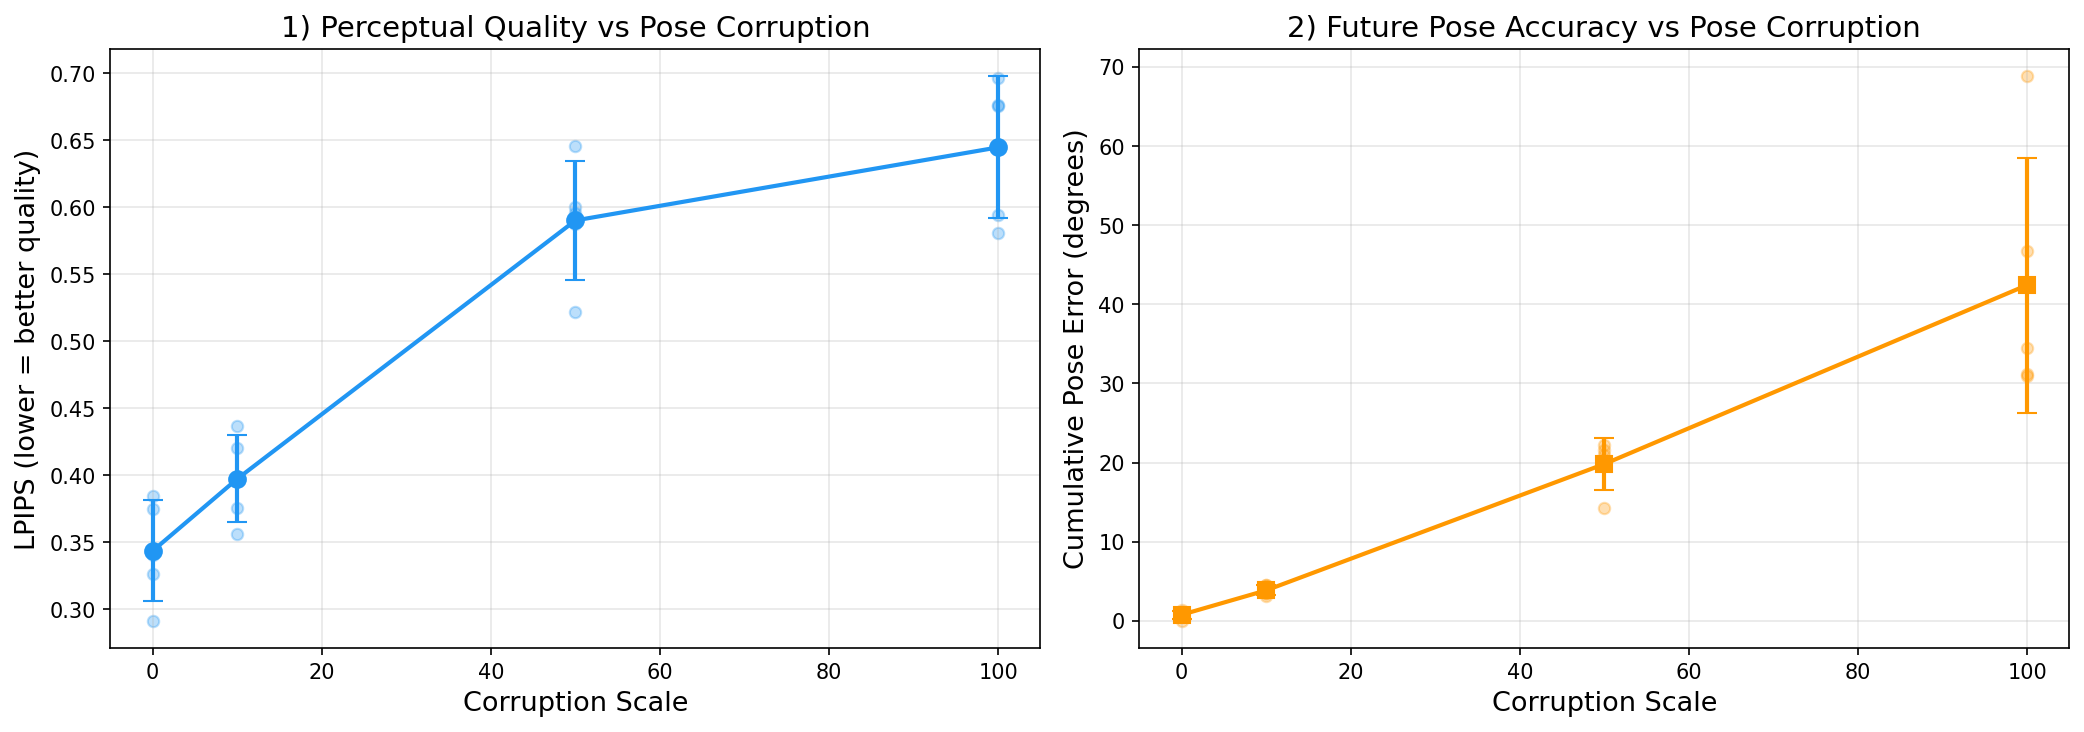

The table this chart was drawn from, first rows:
sample_id, corruption_scale, lpips, final_pose_error_deg
sample_0000, 0.0, 0.3847, 0.8528
sample_0001, 0.0, 0.3405, 0.0
sample_0002, 0.0, 0.3267, 1.038
sample_0003, 0.0, 0.2914, 0.6149
sample_0004, 0.0, 0.3749, 1.349
sample_0000, 10.0, 0.42, 4.563
sample_0001, 10.0, 0.3985, 3.181
sample_0002, 10.0, 0.3754, 4.513
sample_0003, 10.0, 0.3565, 3.548
sample_0004, 10.0, 0.4365, 3.465
sample_0000, 50.0, 0.6003, 21.6
sample_0001, 50.0, 0.6453, 20.13
sample_0002, 50.0, 0.5958, 14.22
sample_0003, 50.0, 0.5874, 20.9
sample_0004, 50.0, 0.522, 22.25
sample_0000, 100.0, 0.6965, 30.95
sample_0001, 100.0, 0.6758, 31.14
sample_0002, 100.0, 0.6761, 46.78
sample_0003, 100.0, 0.5811, 68.82
sample_0004, 100.0, 0.5939, 34.46
